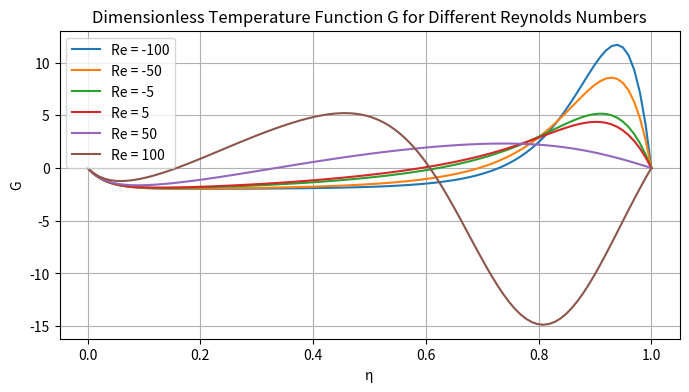

Reproduce this figure in Python.
import numpy as np
from scipy.integrate import solve_bvp
import matplotlib.pyplot as plt

alpha_degrees = 10
alpha = np.radians(alpha_degrees)
Re_values = [-100, -50, -5, 5, 50, 100]
rho = 1.225
v0 = 1.0
C_p = 1005
k = 0.0262
nu = v0 / max(np.abs(Re_values))
Pr_number = (rho * C_p * nu) / k
Ts = 300

def jeffery_hamel_ode(eta, Y, Re):
    f, df, ddf = Y[:3]
    G, dG = Y[3:5]
    return np.array([df, ddf, -2 * Re * alpha * f * df - 4 * alpha ** 2 * df, dG, (4 + 2 * f * Pr_number) * G + Pr_number * (4 * f ** 2 - df ** 2)])

def boundary_conditions(Ya, Yb):
    return np.array([Ya[0] - 1, Ya[1], Yb[0], Ya[3], Yb[3]])

eta = np.linspace(0, 1, 100)

fig_G, ax_G = plt.subplots(figsize=(8, 4))

for Re in Re_values:
    Y_guess = np.zeros((5, eta.size))
    Y_guess[0] = 1 - eta

    solution = solve_bvp(lambda eta, Y: jeffery_hamel_ode(eta, Y, Re), boundary_conditions, eta, Y_guess)

    if solution.success:
        eta_plot = np.linspace(0, 1, 100)
        Y_plot = solution.sol(eta_plot)

        ax_G.plot(eta_plot, Y_plot[3], label=f'Re = {Re}')

ax_G.set_xlabel('η')
ax_G.set_ylabel('G')
ax_G.set_title('Dimensionless Temperature Function G for Different Reynolds Numbers')
ax_G.legend()
ax_G.grid(True)

plt.show()
